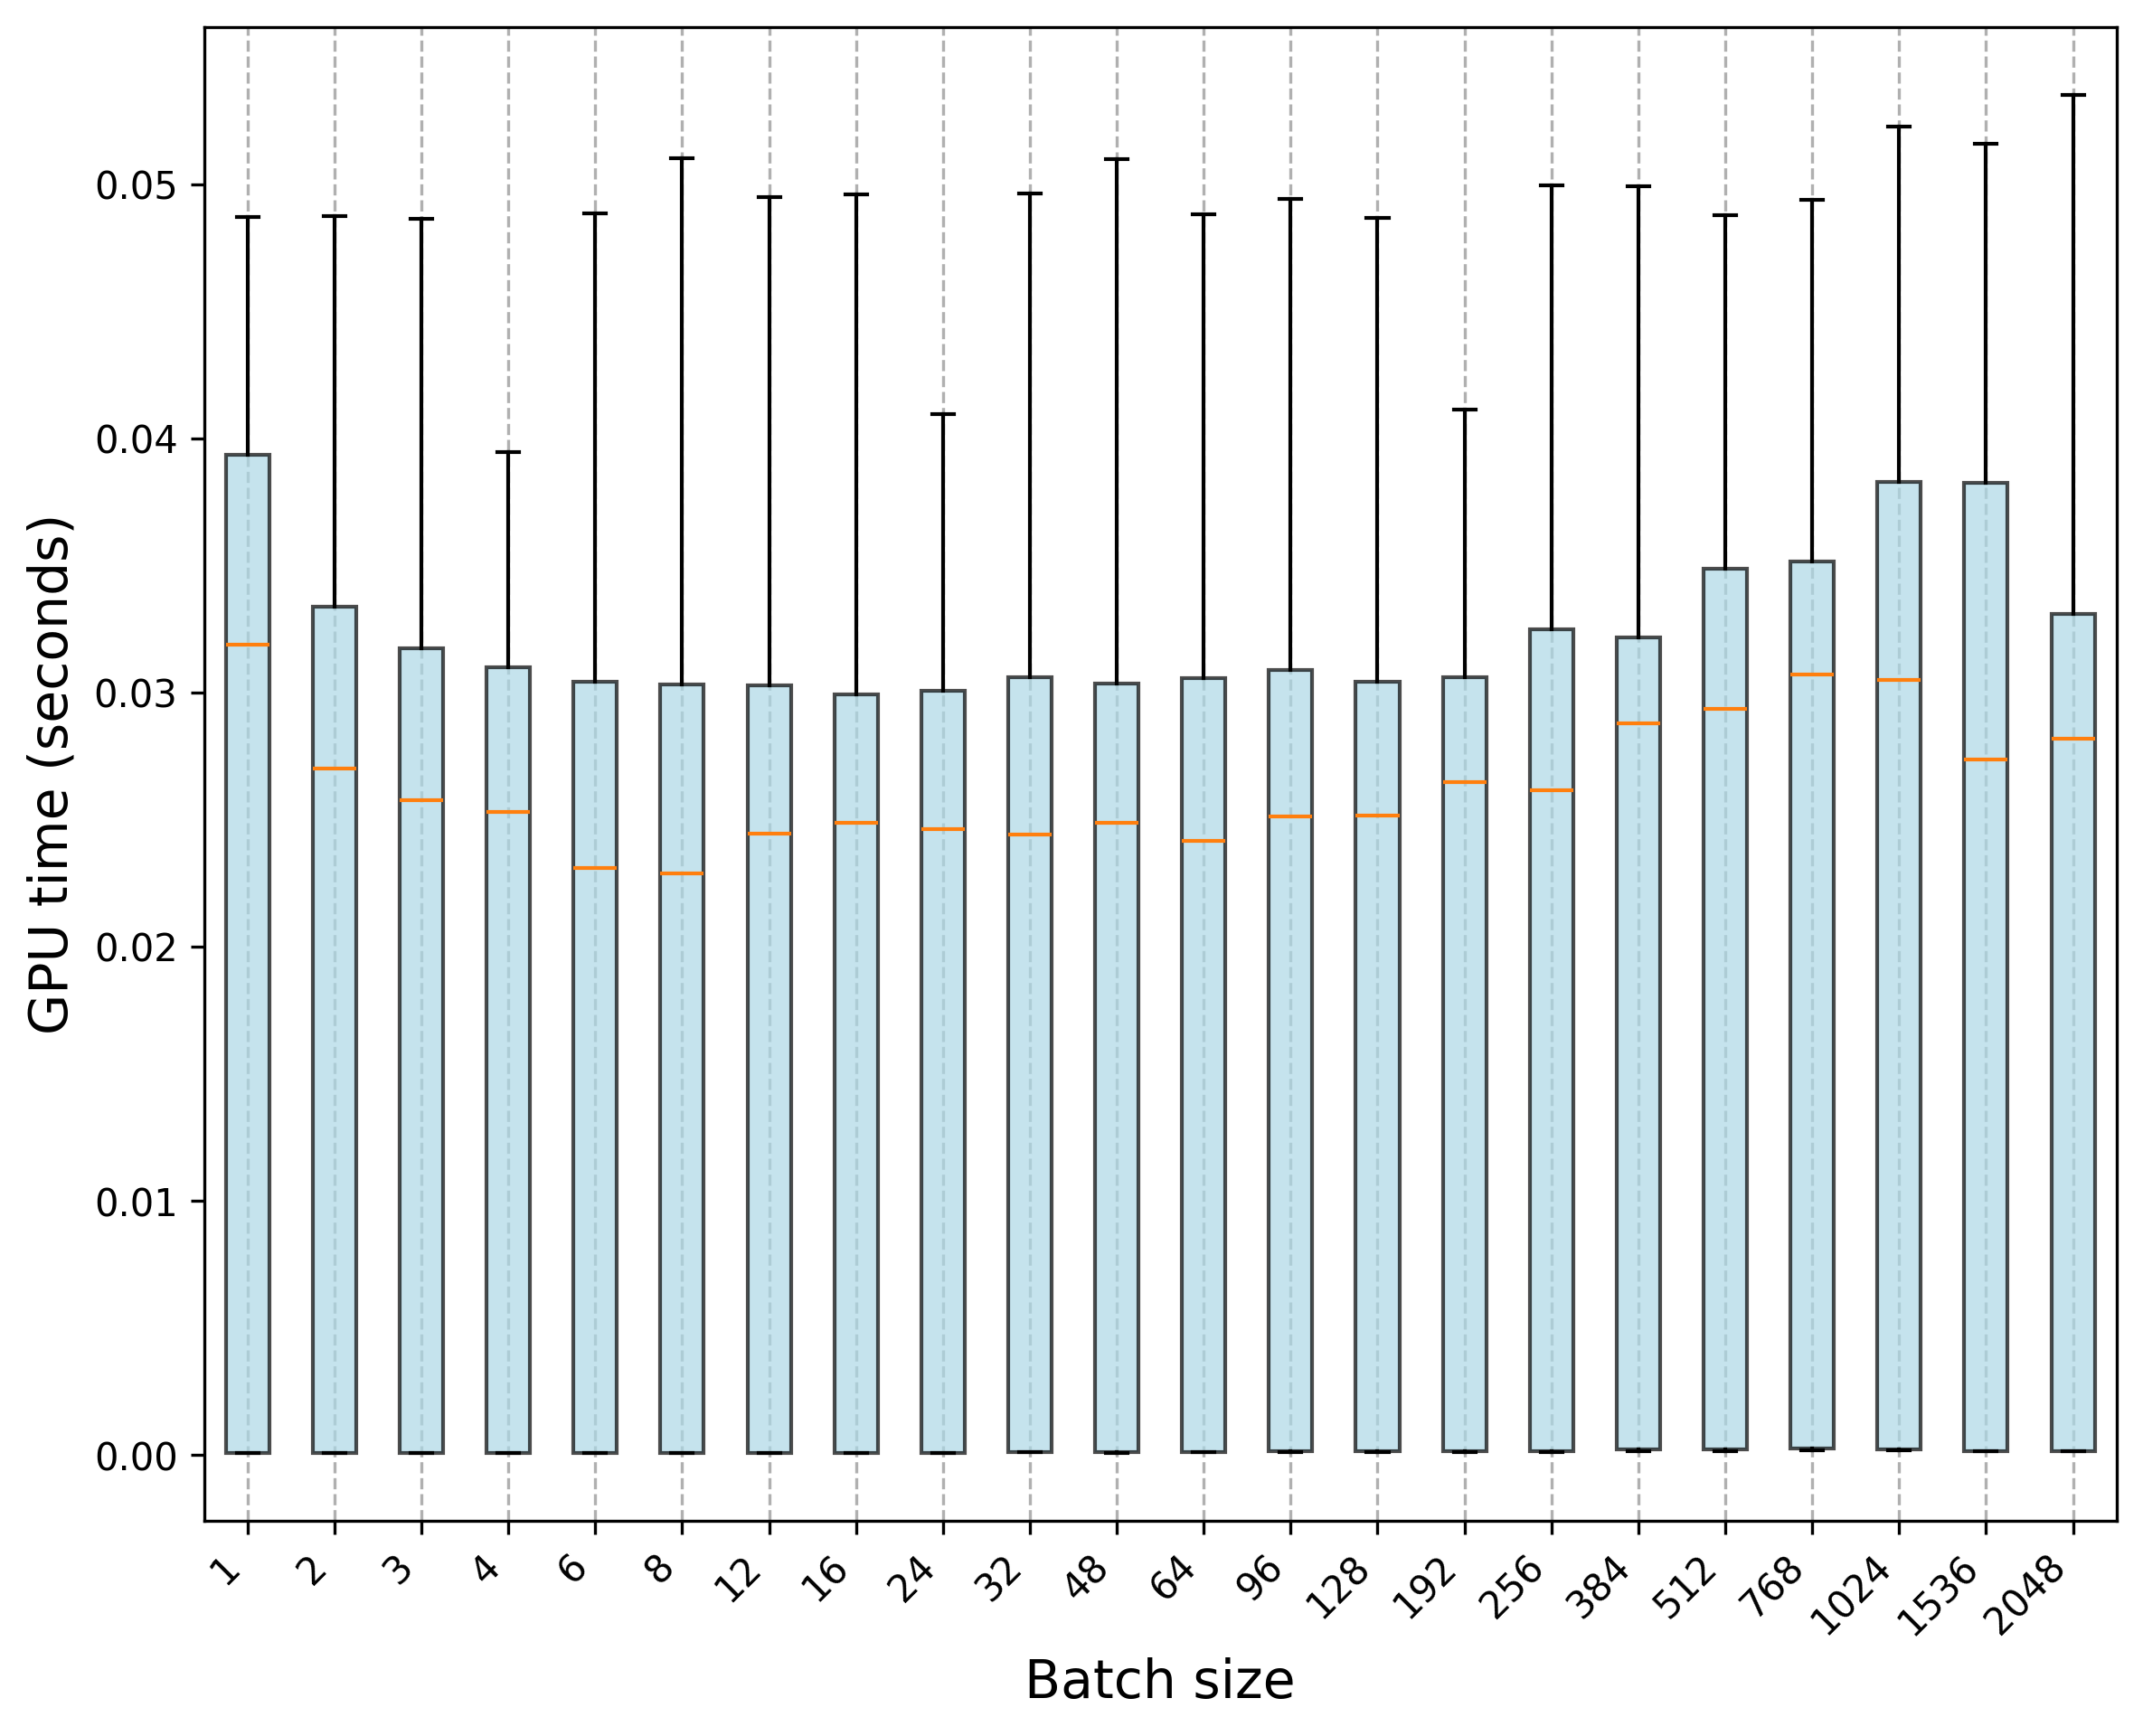

Source data for this figure (header and first rows):
Trial, 1, 2, 3, 4, 6, 8, 12, 16, 24, 32, 48, 64, 96, 128, 192, 256, 384, 512, 768, 1024, 1536, 2048
0, 9.9722e-05, 8.9502e-05, 8.5935e-05, 7.7149e-05, 7.9834e-05, 7.6838e-05, 7.6668e-05, 8.1727e-05, 7.793e-05, 0.0001285, 0.0001121, 0.0001244, 0.000129, 0.0001367, 0.0001478, 0.0001431, 0.0002105, 0.000193, 0.0003279, 0.0002374, 0.0001564, 0.0001609
1, 0.0001043, 8.268e-05, 8.4312e-05, 8.2259e-05, 7.7069e-05, 7.794e-05, 8.4323e-05, 7.8662e-05, 7.8972e-05, 0.0001179, 0.0001321, 0.0001159, 0.0001227, 0.0001312, 0.0001164, 0.0001182, 0.00021, 0.0001887, 0.0003019, 0.0002175, 0.0001566, 0.0001637
2, 9.6827e-05, 9.315e-05, 8.0725e-05, 8.1046e-05, 7.8422e-05, 8.0024e-05, 7.5907e-05, 7.8271e-05, 9.1096e-05, 0.0001143, 0.0001231, 0.0001237, 0.0001209, 0.0001424, 0.000137, 0.0001644, 0.0002002, 0.0002039, 0.0002093, 0.0002414, 0.0001565, 0.0001581
3, 9.2178e-05, 7.8421e-05, 8.1327e-05, 8.1197e-05, 7.8221e-05, 8.0615e-05, 8.2158e-05, 8.2739e-05, 8.3962e-05, 0.0001199, 8.2028e-05, 0.0001224, 0.0001237, 0.0001392, 0.0001147, 0.0001182, 0.0001966, 0.0001794, 0.0002347, 0.000245, 0.0001551, 0.0001564
4, 8.7519e-05, 8.281e-05, 8.4333e-05, 8.1247e-05, 7.8993e-05, 7.9072e-05, 8.296e-05, 7.7219e-05, 8.7549e-05, 0.0001196, 0.000124, 0.0001154, 0.0001353, 0.0001173, 0.0001204, 0.0001348, 0.0001986, 0.0001843, 0.0001963, 0.0002226, 0.0001446, 0.0001596
5, 0.0001012, 9.0495e-05, 8.5505e-05, 7.8722e-05, 7.4704e-05, 7.251e-05, 8.3602e-05, 7.7559e-05, 8.5956e-05, 0.0001247, 0.0001343, 0.0001166, 0.0001361, 0.0001269, 0.0001462, 0.0001495, 0.0002054, 0.0003259, 0.0001861, 0.0002008, 0.0001549, 0.0001556
6, 8.6487e-05, 8.831e-05, 8.1537e-05, 8.0756e-05, 7.5816e-05, 7.795e-05, 8.4543e-05, 7.791e-05, 8.5154e-05, 0.000122, 0.0001237, 0.0001234, 0.0001612, 0.0001291, 0.0001604, 0.0002276, 0.0001744, 0.0001639, 0.0002267, 0.0002454, 0.0001604, 0.0001661
7, 9.7899e-05, 8.6477e-05, 8.2018e-05, 8.0245e-05, 7.5415e-05, 7.9253e-05, 8.0435e-05, 8.0606e-05, 8.1588e-05, 0.000123, 0.0001253, 0.0001143, 0.0001514, 0.0001189, 0.000148, 0.0001486, 0.0001501, 0.0002052, 0.0002357, 0.0001952, 0.000153, 0.0001579
8, 9.7418e-05, 9.5154e-05, 8.7469e-05, 7.7029e-05, 7.7459e-05, 8.1337e-05, 8.0756e-05, 8.0274e-05, 8.3551e-05, 0.0001141, 0.0001217, 0.0001142, 0.0001278, 0.0001551, 0.0001261, 0.0001487, 0.0001906, 0.0002417, 0.000261, 0.0002122, 0.0001611, 0.0001535
9, 8.5505e-05, 8.8591e-05, 8.1888e-05, 7.8993e-05, 7.775e-05, 8.0505e-05, 8.2008e-05, 7.5766e-05, 8.7489e-05, 0.0001188, 0.0001227, 0.0001215, 0.0001315, 0.0001475, 0.0001411, 0.0001918, 0.0002259, 0.0002393, 0.0001735, 0.0002223, 0.0001514, 0.0001533
10, 0.03184, 0.02693, 0.02611, 0.02516, 0.02522, 0.02274, 0.02429, 0.02466, 0.02489, 0.02438, 0.02445, 0.02408, 0.02515, 0.02508, 0.02643, 0.02539, 0.02911, 0.04058, 0.03068, 0.03044, 0.04483, 0.02817
11, 0.03193, 0.02694, 0.02566, 0.03948, 0.02297, 0.02316, 0.02447, 0.02534, 0.03972, 0.02495, 0.02483, 0.02397, 0.02478, 0.0397, 0.04056, 0.02607, 0.02878, 0.0292, 0.04302, 0.03039, 0.02955, 0.02765
12, 0.03953, 0.02701, 0.02569, 0.02539, 0.02307, 0.02288, 0.02496, 0.02486, 0.0244, 0.02436, 0.0251, 0.02424, 0.03964, 0.02454, 0.02624, 0.02612, 0.04026, 0.02881, 0.03083, 0.02963, 0.02698, 0.02765
13, 0.03189, 0.02695, 0.02553, 0.02529, 0.02289, 0.02326, 0.02429, 0.0248, 0.04096, 0.02437, 0.02454, 0.02414, 0.02492, 0.02456, 0.02603, 0.02675, 0.02878, 0.02958, 0.02982, 0.04298, 0.02736, 0.04382
14, 0.03178, 0.02739, 0.0258, 0.0249, 0.02316, 0.02291, 0.02443, 0.02453, 0.02462, 0.04007, 0.02493, 0.02438, 0.02469, 0.02514, 0.02627, 0.02611, 0.04068, 0.02955, 0.03123, 0.03058, 0.04357, 0.02764
15, 0.03193, 0.02699, 0.03952, 0.02535, 0.02296, 0.02283, 0.02445, 0.02541, 0.02438, 0.02419, 0.04, 0.02399, 0.0251, 0.02524, 0.02645, 0.02622, 0.02811, 0.02917, 0.03041, 0.03089, 0.02695, 0.02734
16, 0.03221, 0.02702, 0.02593, 0.02516, 0.02372, 0.0228, 0.02442, 0.02501, 0.02429, 0.02448, 0.02516, 0.02449, 0.02505, 0.02521, 0.04113, 0.02649, 0.02878, 0.02845, 0.0307, 0.0308, 0.02728, 0.02919
17, 0.03944, 0.02715, 0.02575, 0.02499, 0.02312, 0.02285, 0.02424, 0.02459, 0.02468, 0.02472, 0.02477, 0.02457, 0.02514, 0.03941, 0.0268, 0.04092, 0.02734, 0.04007, 0.03074, 0.02956, 0.02803, 0.02819
18, 0.03184, 0.02716, 0.0257, 0.0254, 0.02303, 0.02296, 0.02481, 0.0249, 0.02433, 0.03922, 0.02499, 0.03953, 0.03968, 0.02512, 0.03998, 0.0398, 0.02856, 0.02921, 0.03091, 0.03125, 0.02649, 0.02849
19, 0.03187, 0.03908, 0.02579, 0.02531, 0.02344, 0.02287, 0.02451, 0.02506, 0.02488, 0.02439, 0.02435, 0.02413, 0.03972, 0.02555, 0.0265, 0.02605, 0.02852, 0.04018, 0.03046, 0.0296, 0.02735, 0.02841
20, 0.04871, 0.03347, 0.03159, 0.031, 0.03064, 0.04885, 0.03004, 0.03033, 0.03087, 0.03048, 0.03082, 0.03051, 0.03125, 0.03031, 0.03069, 0.04899, 0.03256, 0.03445, 0.03582, 0.03846, 0.05162, 0.03299
21, 0.03965, 0.03339, 0.03183, 0.03108, 0.03082, 0.03034, 0.03043, 0.02992, 0.02986, 0.03174, 0.02983, 0.03007, 0.0314, 0.0487, 0.03104, 0.03222, 0.0328, 0.03445, 0.0321, 0.03834, 0.03798, 0.03367
22, 0.0394, 0.03342, 0.03148, 0.03104, 0.04887, 0.03053, 0.03038, 0.02979, 0.03011, 0.04849, 0.05099, 0.04881, 0.03042, 0.03015, 0.03031, 0.03223, 0.03213, 0.03498, 0.03511, 0.05142, 0.03876, 0.05353
23, 0.0392, 0.04875, 0.0318, 0.03087, 0.03048, 0.03058, 0.03043, 0.02995, 0.02978, 0.03125, 0.03025, 0.03062, 0.03092, 0.03089, 0.03057, 0.03253, 0.04993, 0.04879, 0.03547, 0.03815, 0.03799, 0.03438
24, 0.03937, 0.0335, 0.03157, 0.03077, 0.03069, 0.05102, 0.02982, 0.03005, 0.03032, 0.04966, 0.03208, 0.03059, 0.03112, 0.03015, 0.03148, 0.03244, 0.0314, 0.03573, 0.03516, 0.03818, 0.0379, 0.03361
25, 0.03933, 0.03342, 0.03193, 0.0311, 0.03034, 0.03149, 0.03042, 0.03027, 0.02944, 0.03007, 0.03032, 0.03007, 0.03078, 0.03039, 0.03029, 0.04922, 0.03216, 0.03576, 0.03437, 0.05151, 0.03836, 0.03348
26, 0.03938, 0.03333, 0.04845, 0.03139, 0.03098, 0.04901, 0.04841, 0.04849, 0.03027, 0.03105, 0.04874, 0.03087, 0.03033, 0.03044, 0.03125, 0.03251, 0.03228, 0.03472, 0.03582, 0.05136, 0.03792, 0.03315
27, 0.03928, 0.03338, 0.03182, 0.03102, 0.0302, 0.02995, 0.0495, 0.03006, 0.03003, 0.03041, 0.03039, 0.0306, 0.04943, 0.03094, 0.03054, 0.03313, 0.03216, 0.03495, 0.03589, 0.03802, 0.03882, 0.0334
28, 0.03937, 0.03363, 0.04866, 0.03128, 0.03051, 0.0302, 0.03175, 0.04961, 0.03035, 0.03045, 0.03092, 0.04854, 0.0305, 0.03066, 0.03009, 0.04998, 0.03264, 0.03395, 0.03561, 0.0387, 0.03839, 0.03292
29, 0.03956, 0.03329, 0.03189, 0.03122, 0.03073, 0.03043, 0.03057, 0.03025, 0.03074, 0.03066, 0.0304, 0.03076, 0.03032, 0.03056, 0.03063, 0.03218, 0.03187, 0.03437, 0.04938, 0.05226, 0.03868, 0.03256
